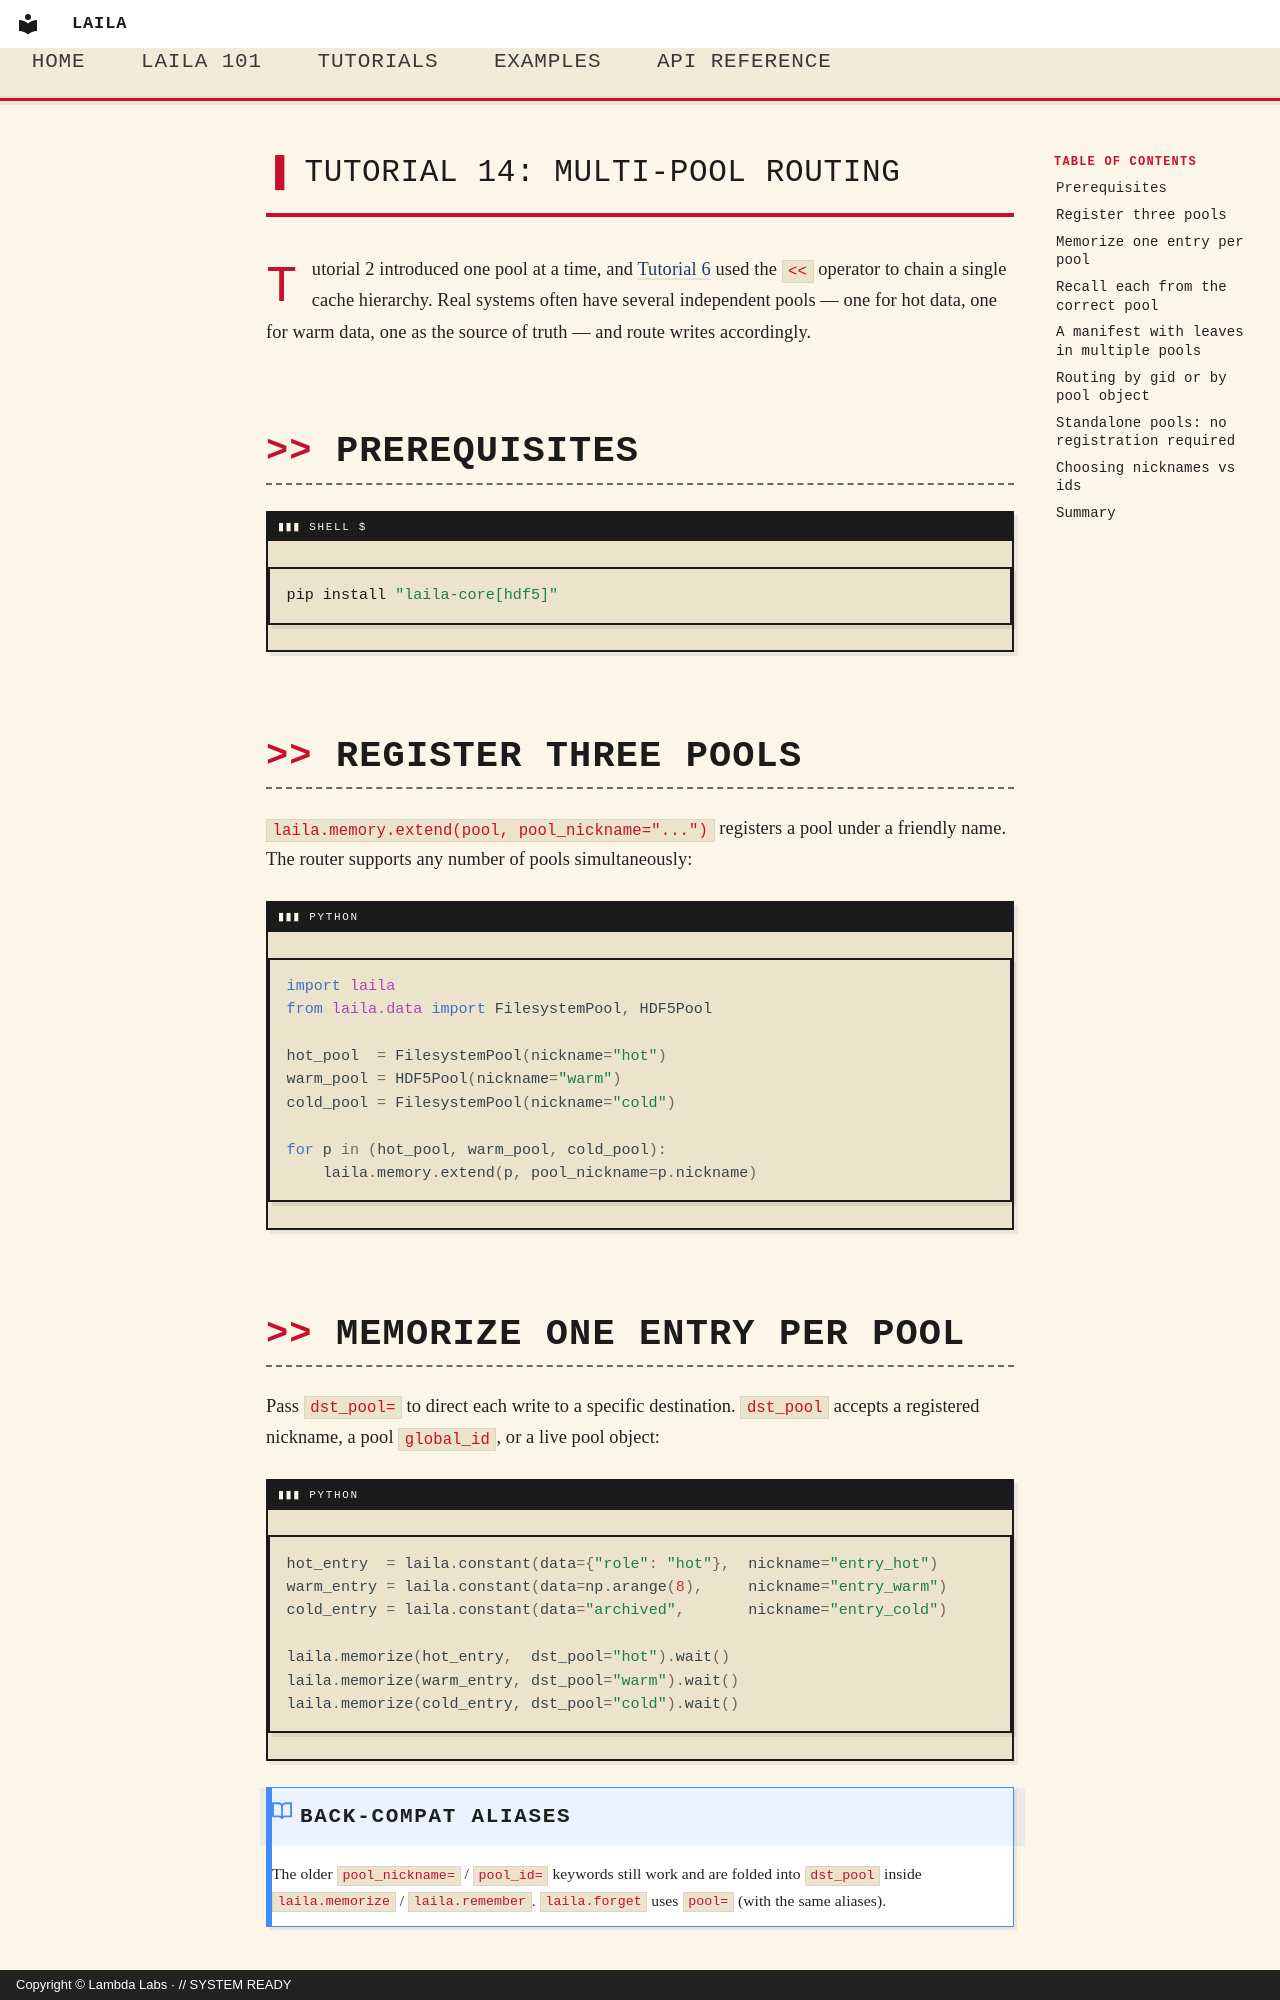

repository: LambdaLabsML/laila-core · page: tutorials/14_multi_pool_routing/index.html · generator: mkdocs · copyright: Copyright © Lambda Labs · // SYSTEM READY

# Tutorial 14: Multi-pool Routing

Tutorial 2 introduced one pool at a time, and [Tutorial 6](06_pool_proxies.md) used the `<<` operator to chain a single cache hierarchy. Real systems often have several independent pools — one for hot data, one for warm data, one as the source of truth — and route writes accordingly.

## Prerequisites

```bash
pip install "laila-core[hdf5]"
```

## Register three pools

`laila.memory.extend(pool, pool_nickname="...")` registers a pool under a friendly name. The router supports any number of pools simultaneously:

```python
import laila
from laila.data import FilesystemPool, HDF5Pool

hot_pool  = FilesystemPool(nickname="hot")
warm_pool = HDF5Pool(nickname="warm")
cold_pool = FilesystemPool(nickname="cold")

for p in (hot_pool, warm_pool, cold_pool):
    laila.memory.extend(p, pool_nickname=p.nickname)
```

## Memorize one entry per pool

Pass `dst_pool=` to direct each write to a specific destination. `dst_pool` accepts a registered nickname, a pool `global_id`, or a live pool object:

```python
hot_entry  = laila.constant(data={"role": "hot"},  nickname="entry_hot")
warm_entry = laila.constant(data=np.arange(8),     nickname="entry_warm")
cold_entry = laila.constant(data="archived",       nickname="entry_cold")

laila.memorize(hot_entry,  dst_pool="hot").wait()
laila.memorize(warm_entry, dst_pool="warm").wait()
laila.memorize(cold_entry, dst_pool="cold").wait()
```

!!! note "Back-compat aliases"
    The older `pool_nickname=` / `pool_id=` keywords still work and are folded into `dst_pool` inside `laila.memorize` / `laila.remember`. `laila.forget` uses `pool=` (with the same aliases).
